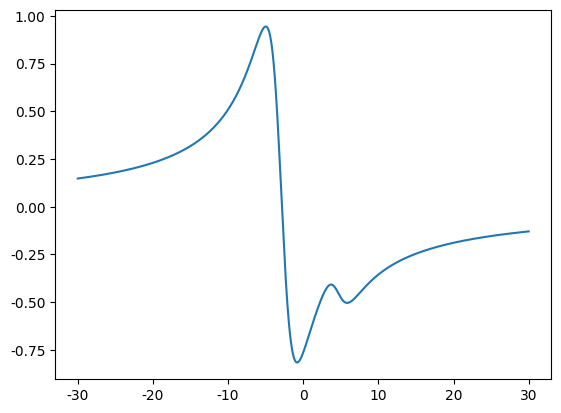

The script that saved this image:
# -*- coding:utf-8 -*-
"""
[redacted]
日期：2024年03月07日
"""
import numpy as np
import matplotlib.pyplot as plt
from scipy.special import wofz
from mpl_toolkits.axes_grid1.inset_locator import mark_inset
from mpl_toolkits.axes_grid1.inset_locator import inset_axes

#计算失谐相关的耦合因子
def voigt_profile(x, sigma, gamma):
    """
    Calculate the Voigt profile.

    Parameters:
        x (array-like): The x-values at which to calculate the profile.
        sigma (float): The Gaussian standard deviation.
        gamma (float): The Lorentzian full-width at half-maximum.

    Returns:
        array-like: The Voigt profile values at the specified x-values.
    """
    z = (x + 1j * gamma) / (sigma * np.sqrt(2))
    v = wofz(z).imag / (sigma * np.sqrt(2 * np.pi))
    return v


Gammap=2        #压强展宽GHz
Gammad=0.5      #多普勒展宽GHz
sigma=Gammad/(2*np.sqrt(2*np.log(2)))

#delta_nv为失谐
def chia(delta_nv):
    chia=-voigt_profile(delta_nv+2.3,sigma,Gammap)/4-3/4*voigt_profile(delta_nv+3.1,sigma,Gammap)
    return chia
def chib(delta_nv):
    chib=5*voigt_profile(delta_nv+2.3-6.8,sigma,Gammap)/4-1/4*voigt_profile(delta_nv+3.1-6.8,sigma,Gammap)
    return chib

#定义旋光角
# def phi(delta_nv,ax,bx):
#     phi=chia(delta_nv)*ax+chib(delta_nv)*bx
#     return phi

#theta为极化P倒下的角度，假设纵向是一个自旋温度分布且拉莫频率远大于自旋交换碰撞的频率
def phi(delta_nv,P,theta):  
    q=2*(3+P**2)/(1+P**2)
    eta=(q+4)/(q-4)
    ax=q*P/2*eta/(eta+1)*np.sin(theta)
    bx=-q*P/2/(eta+1)*np.sin(theta)
    phi=10*chia(delta_nv)*ax+10*chib(delta_nv)*bx
    return phi

#绘制扫频曲线
delta_nv=np.arange(-30,30,0.01)
fig = plt.figure()
plt.rc('font',family='Times New Roman')
ax1= fig.add_subplot(111)
ax1.plot(delta_nv,phi(delta_nv,0.5,1.5))
plt.show()
